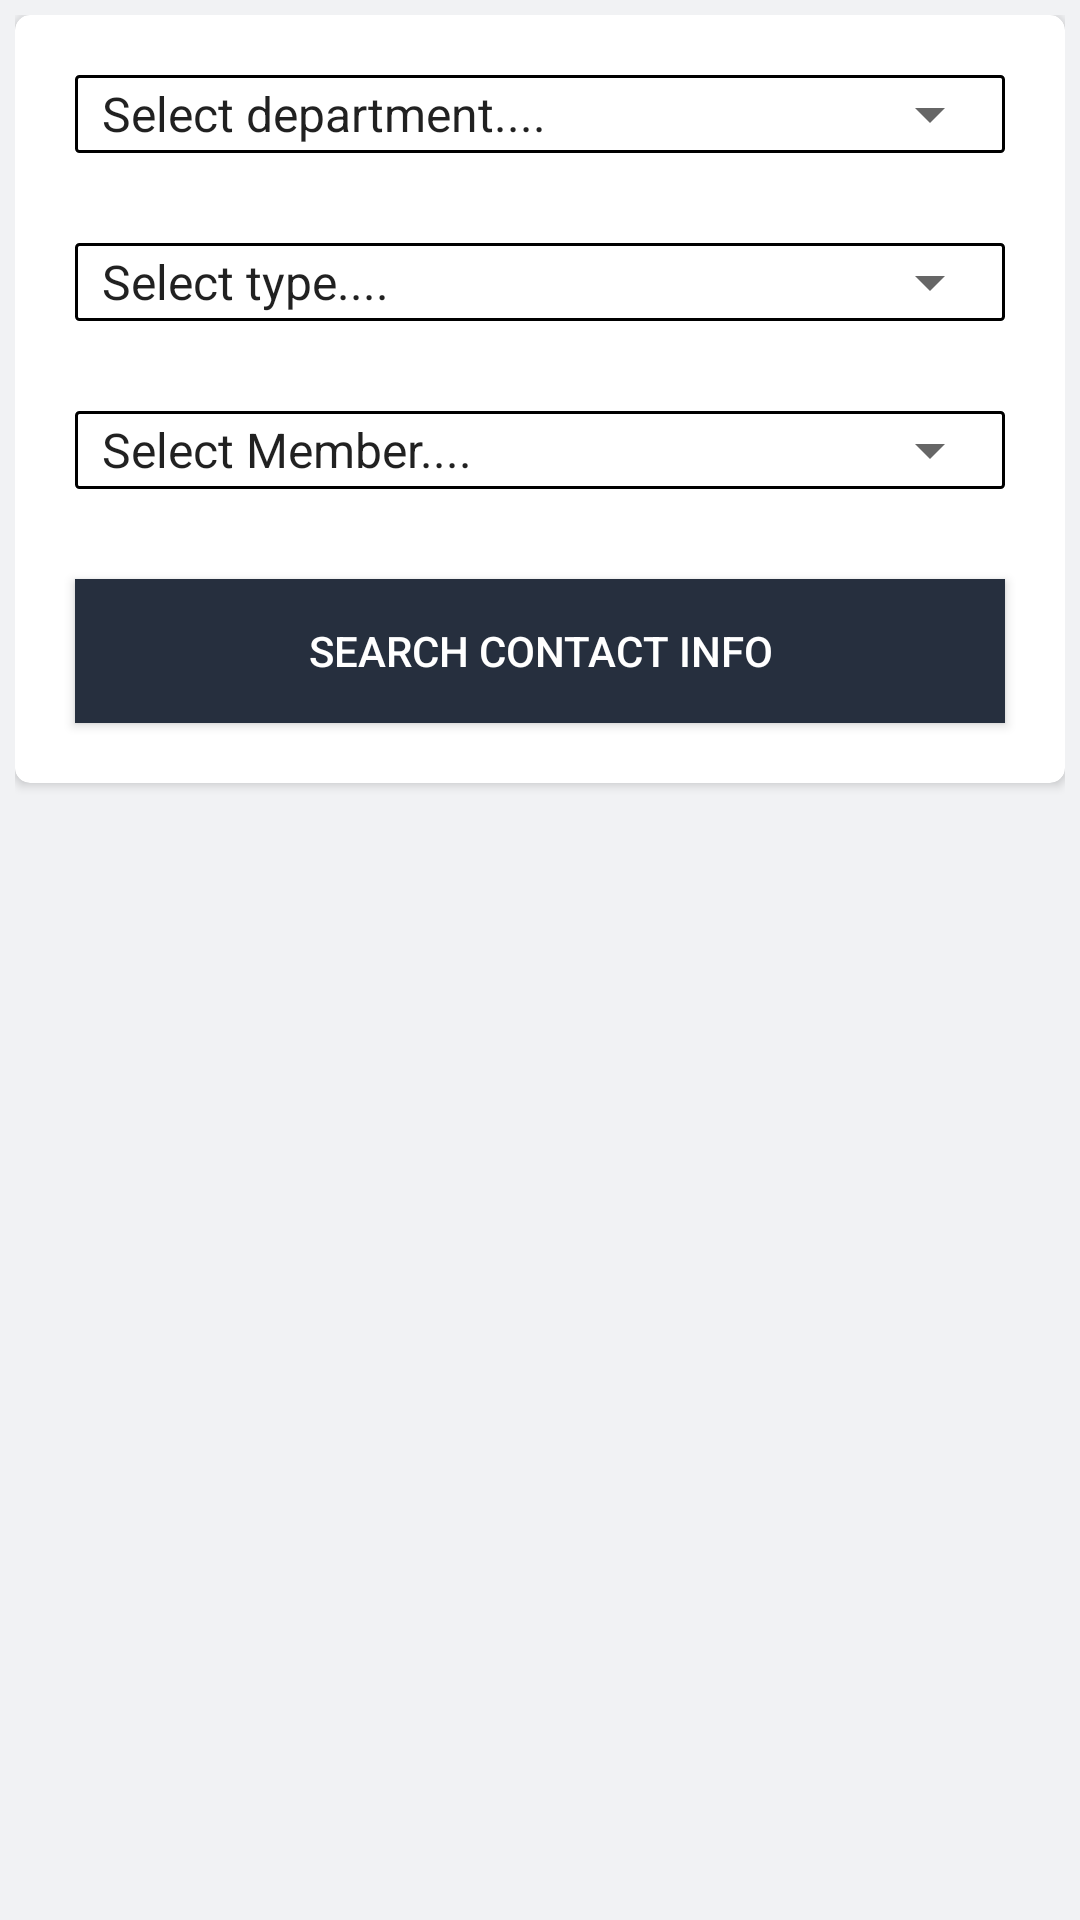

Reconstruct the res/layout file that produces this screen, plus the resources it refers to.
<!-- AndroidManifest.xml: application theme AppTheme -->
<!-- res/layout/content_contacts.xml -->
<?xml version="1.0" encoding="utf-8"?>
<ScrollView xmlns:android="http://schemas.android.com/apk/res/android"
    xmlns:app="http://schemas.android.com/apk/res-auto"
    android:orientation="vertical"
    android:layout_width="match_parent"
    android:layout_height="match_parent"
    android:layout_marginTop="?android:attr/actionBarSize"
    android:background="@color/base_color_alt"
    android:padding="5dp"
    android:animateLayoutChanges="true">

    <android.support.v7.widget.CardView
        android:layout_width="match_parent"
        android:layout_height="wrap_content"
        android:padding="5dp"
        android:animateLayoutChanges="true"
        app:cardCornerRadius="5dp"
        >

        <LinearLayout
            android:layout_width="match_parent"
            android:layout_height="wrap_content"
            android:orientation="vertical"
            android:padding="5dp"
            >

            <RelativeLayout
                android:layout_width="wrap_content"
                android:layout_height="wrap_content"
                android:padding="1dp"
                android:layout_margin="15dp"
                android:gravity="center"
                android:background="@drawable/edit"
                >

                <Spinner
                    android:layout_width="match_parent"
                    android:layout_height="wrap_content"
                    android:layout_centerInParent="true"
                    android:entries="@array/spinnerItems1"
                    android:spinnerMode="dialog"
                    />

            </RelativeLayout>

            <RelativeLayout
                android:layout_width="wrap_content"
                android:layout_height="wrap_content"
                android:padding="1dp"
                android:layout_margin="15dp"
                android:gravity="center"
                android:background="@drawable/edit"
                >

                <Spinner
                    android:layout_width="match_parent"
                    android:layout_height="wrap_content"
                    android:layout_centerInParent="true"
                    android:entries="@array/spinnerItems2"
                    android:spinnerMode="dialog"
                    />

            </RelativeLayout>

            <RelativeLayout
                android:layout_width="wrap_content"
                android:layout_height="wrap_content"
                android:padding="1dp"
                android:layout_margin="15dp"
                android:gravity="center"
                android:background="@drawable/edit"
                >

                <Spinner
                    android:layout_width="match_parent"
                    android:layout_height="wrap_content"
                    android:layout_centerInParent="true"
                    android:entries="@array/spinnerItems3"
                    android:spinnerMode="dialog"
                    />

            </RelativeLayout>

            <Button
                android:layout_width="match_parent"
                android:layout_height="wrap_content"
                android:layout_margin="15dp"
                android:padding="5dp"
                android:text="Search Contact Info"
                android:background="@color/text_color_general"
                android:textColor="@color/z_waste_white"
                android:id="@+id/contactBtn"
                />

        </LinearLayout>

    </android.support.v7.widget.CardView>

</ScrollView>
<!-- resources referenced by this layout -->
<resources>
  <string-array name="spinnerItems1">
          <item>Select department....</item>
          <item>Administration</item>
          <item>Computer Centre</item>
          <item>Hostel  Wardens and Hostels</item>
          <item>Computer Science and  Engineering</item>
          <item>Electrical Engineering</item>
          <item>Electronics and Communication Engineering</item>
          <item>Electronics and Instrumentation Engineering</item>
          <item>Mechanical Engineering</item>
          <item>Petroleum Engineering</item>
          <item>Applied Geology</item>
      </string-array>
  <string-array name="spinnerItems2">
          <item>Select type....</item>
          <item>General Administration</item>
          <item>Academic Administration</item>
          <item>Essential Services</item>
      </string-array>
  <string-array name="spinnerItems3">
          <item>Select Member....</item>
          <item>Mr. XXXX XXXXX</item>
          <item>Mrs. XXXXXX XXXXXXXX</item>
          <item>Ms. XXXXX XXXXXXXX</item>
          <item>Mr. XXXX XXXXX</item>
          <item>Mrs. XXXXXX XXXXXXXX</item>
          <item>Ms. XXXXX XXXXXXXX</item>
      </string-array>
  <color name="base_color_alt">#f1f2f4</color>
  <color name="text_color_general">#262f3e</color>
  <color name="z_waste_white">#FFFFFF</color>
  <!-- drawable edit (drawable) -->
  <shape xmlns:android="http://schemas.android.com/apk/res/android"
      android:shape="rectangle">
      <solid android:color="#00000000" />
      <stroke android:width="1dp"
          android:color="#000000" />
      <corners
          android:radius="1dp"/>
  </shape>
  <style name="AppTheme" parent="Theme.AppCompat.Light.DarkActionBar">
          
          <item name="colorPrimary">@color/colorPrimary</item>
          <item name="colorPrimaryDark">@color/colorPrimaryDark</item>
          <item name="colorAccent">@color/z_waste_gray</item>
          <item name="android:actionMenuTextColor">@color/z_waste_white</item>
      </style>
  <color name="colorPrimary">#FFFFFF</color>
  <color name="colorPrimaryDark">#0b5cc9</color>
  <color name="z_waste_gray">#5F6266</color>
</resources>
